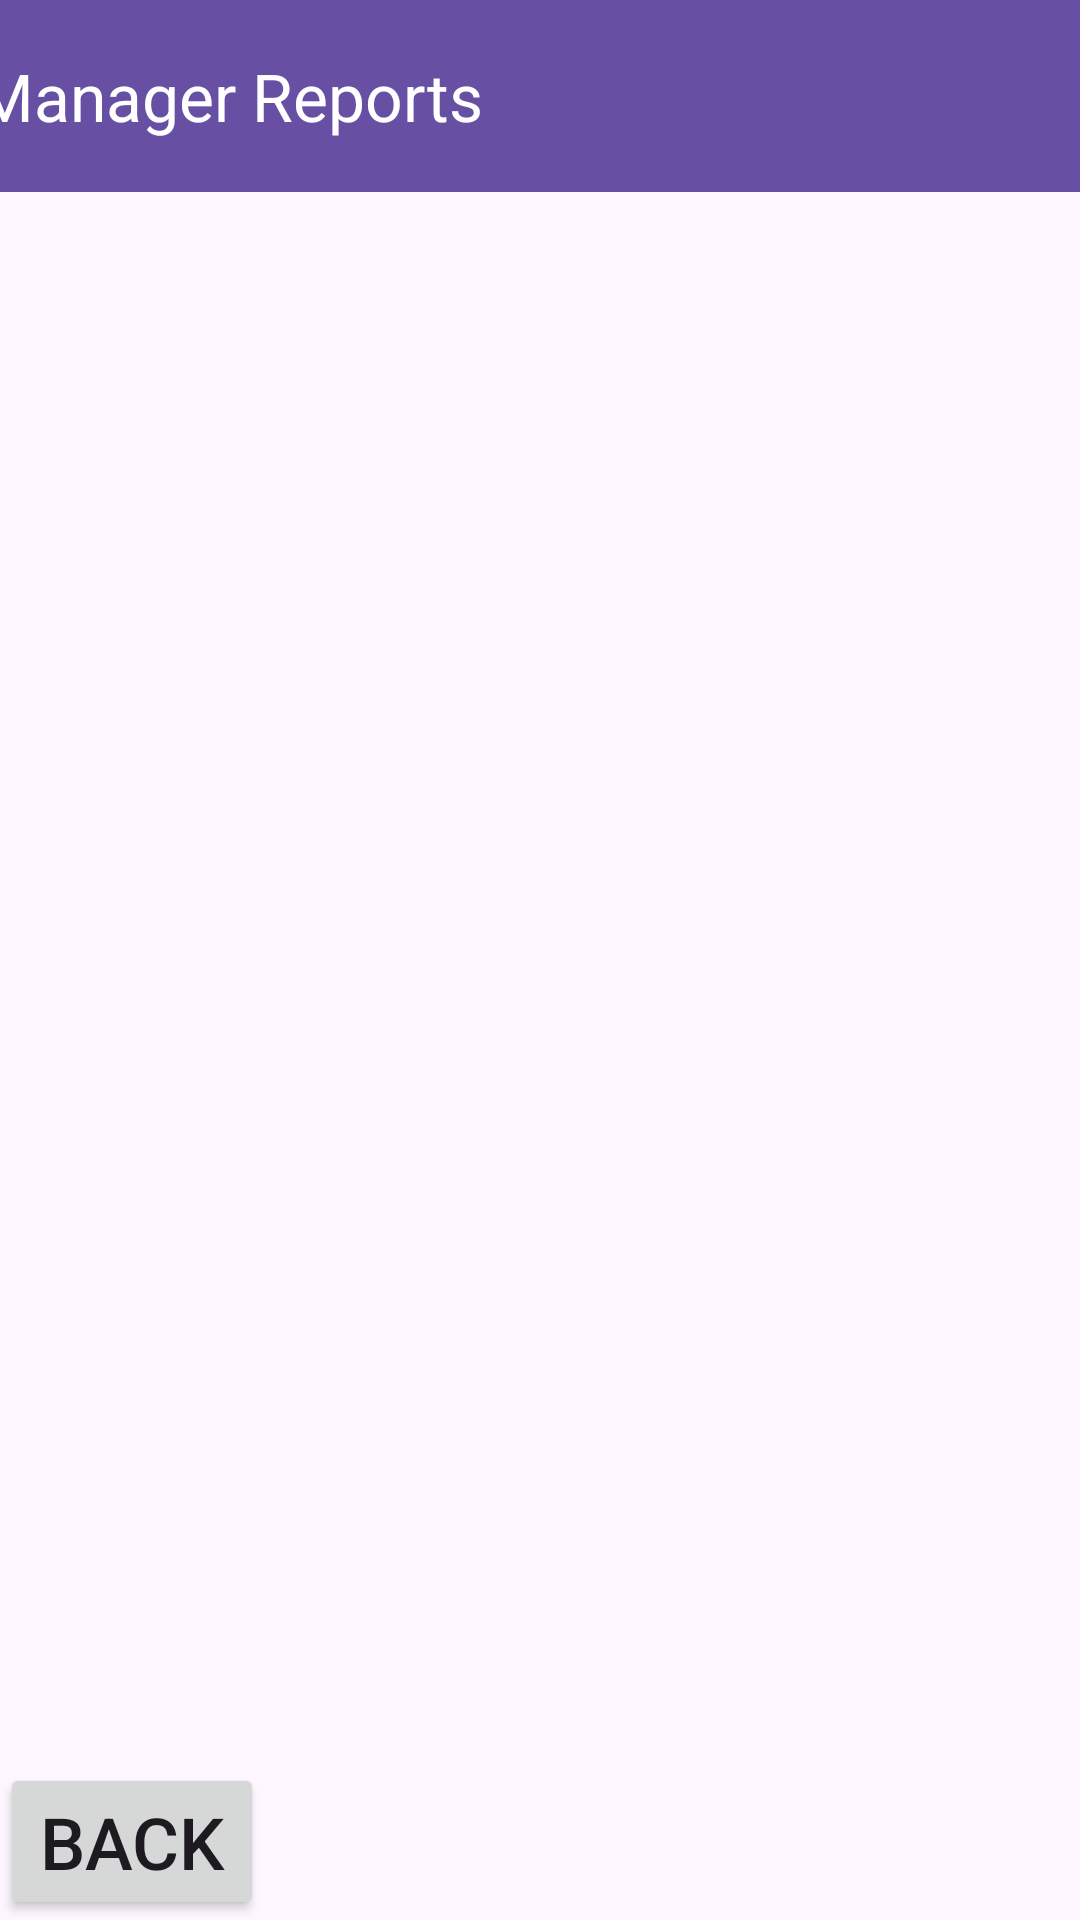

This screen was rendered from an Android layout file. Write that file and the resources it references.
<!-- AndroidManifest.xml: application theme Theme.CityClean -->
<!-- res/layout/activity_manage_reports.xml -->
<?xml version="1.0" encoding="utf-8"?>
<androidx.constraintlayout.widget.ConstraintLayout xmlns:android="http://schemas.android.com/apk/res/android"
    xmlns:app="http://schemas.android.com/apk/res-auto"
    xmlns:tools="http://schemas.android.com/tools"
    android:id="@+id/main"
    android:layout_width="match_parent"
    android:layout_height="match_parent"
    tools:context=".ManageReports">

    <Button
        android:id="@+id/MR_back"
        android:layout_width="wrap_content"
        android:layout_height="wrap_content"
        android:text="Back"
        android:textSize="24sp"
        app:layout_constraintBottom_toBottomOf="parent"
        app:layout_constraintStart_toStartOf="parent" />

    <androidx.recyclerview.widget.RecyclerView
        android:id="@+id/MR_reports"
        android:layout_width="409dp"
        android:layout_height="613dp"
        app:layout_constraintEnd_toEndOf="parent"
        app:layout_constraintStart_toStartOf="parent"
        tools:layout_editor_absoluteY="65dp" />

    <androidx.appcompat.widget.Toolbar
        android:id="@+id/toolbar2"
        android:layout_width="409dp"
        android:layout_height="wrap_content"
        android:background="?attr/colorPrimary"
        android:minHeight="?attr/actionBarSize"
        android:theme="@style/ThemeOverlay.AppCompat.Dark.ActionBar"
        app:layout_constraintEnd_toEndOf="parent"
        app:layout_constraintStart_toStartOf="parent"
        app:layout_constraintTop_toTopOf="parent"
        app:popupTheme="@style/ThemeOverlay.AppCompat.Dark.ActionBar"
        app:title="Manager Reports" />

</androidx.constraintlayout.widget.ConstraintLayout>
<!-- resources referenced by this layout -->
<resources>
  <style name="Theme.CityClean" parent="Base.Theme.CityClean" />
  <style name="Base.Theme.CityClean" parent="Theme.Material3.DayNight.NoActionBar">
          
          
      </style>
</resources>
